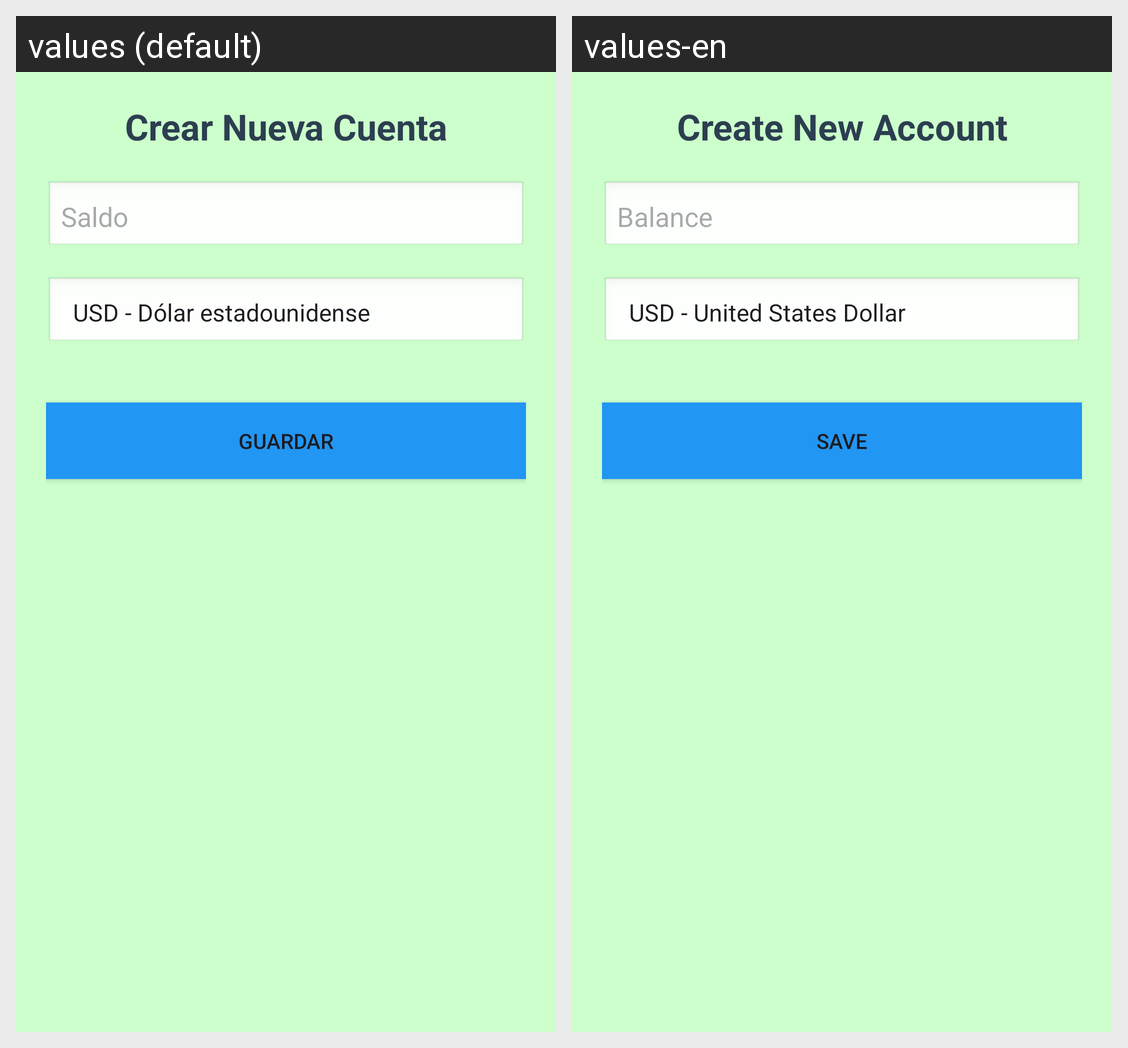

The Android screen above is rendered under two locales of the same app. Produce the string resources it draws, with the default and per-locale values.
Android screen res/layout/activity_crear_cuenta.xml rendered under 2 locales, left to right: values (default), values-en. Device: Nexus 5 (rendered at 1080×1920; each locale shown at half size, 540×960, under a caption strip naming it); theme Theme.Gestor_Aplication.
Strings drawn on this screen, with the default value and each locale's value (text and hints the layout hard-codes, and strings that could not be matched under every locale, appear in the picture but are not listed):

Cuena_new_title
  values: Crear Nueva Cuenta
  values-en: Create New Account

Cuena_new_Saldo
  values: Saldo
  values-en: Balance

Cuena_new_B_guardar
  values: Guardar
  values-en: Save
